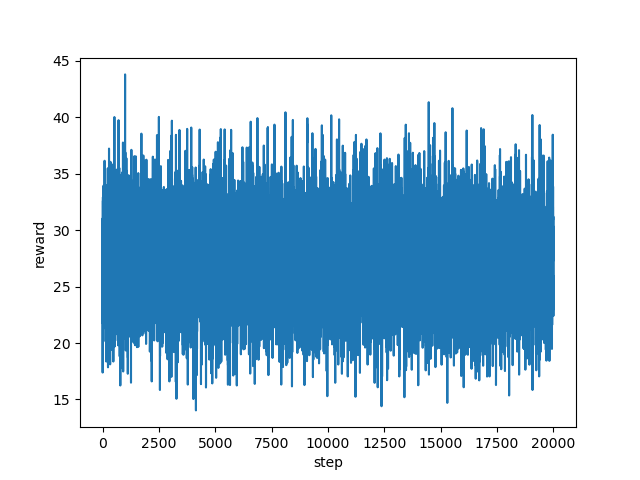

Data behind this chart, as committed beside it:
step, reward
0, 27.12
1, 24.99
2, 24.76
3, 22.16
4, 17.38
5, 27.13
6, 26.38
7, 29.49
8, 27.46
9, 31.06
10, 21.74
11, 21.93
12, 29.03
13, 26.77
14, 28.36
15, 31.2
16, 23.96
17, 32.92
18, 32.6
19, 25.32
20, 27.76
21, 27.37
22, 24.97
23, 30.46
24, 29.37
25, 21.24
26, 31.28
27, 30.96
28, 26.4
29, 24.48
30, 27.92
31, 30.38
32, 27.31
33, 29.94
34, 26.92
35, 24.52
36, 27.42
37, 31.91
38, 29.88
39, 27.16
40, 25.53
41, 31.17
42, 28.2
43, 29.32
44, 33.94
45, 26.22
46, 28.8
47, 32.22
48, 31.77
49, 30.02
50, 30.09
51, 30.78
52, 29.02
53, 26.31
54, 28.52
55, 24.63
56, 31.91
57, 30.8
58, 31.6
59, 31.2
... 19,940 more rows
